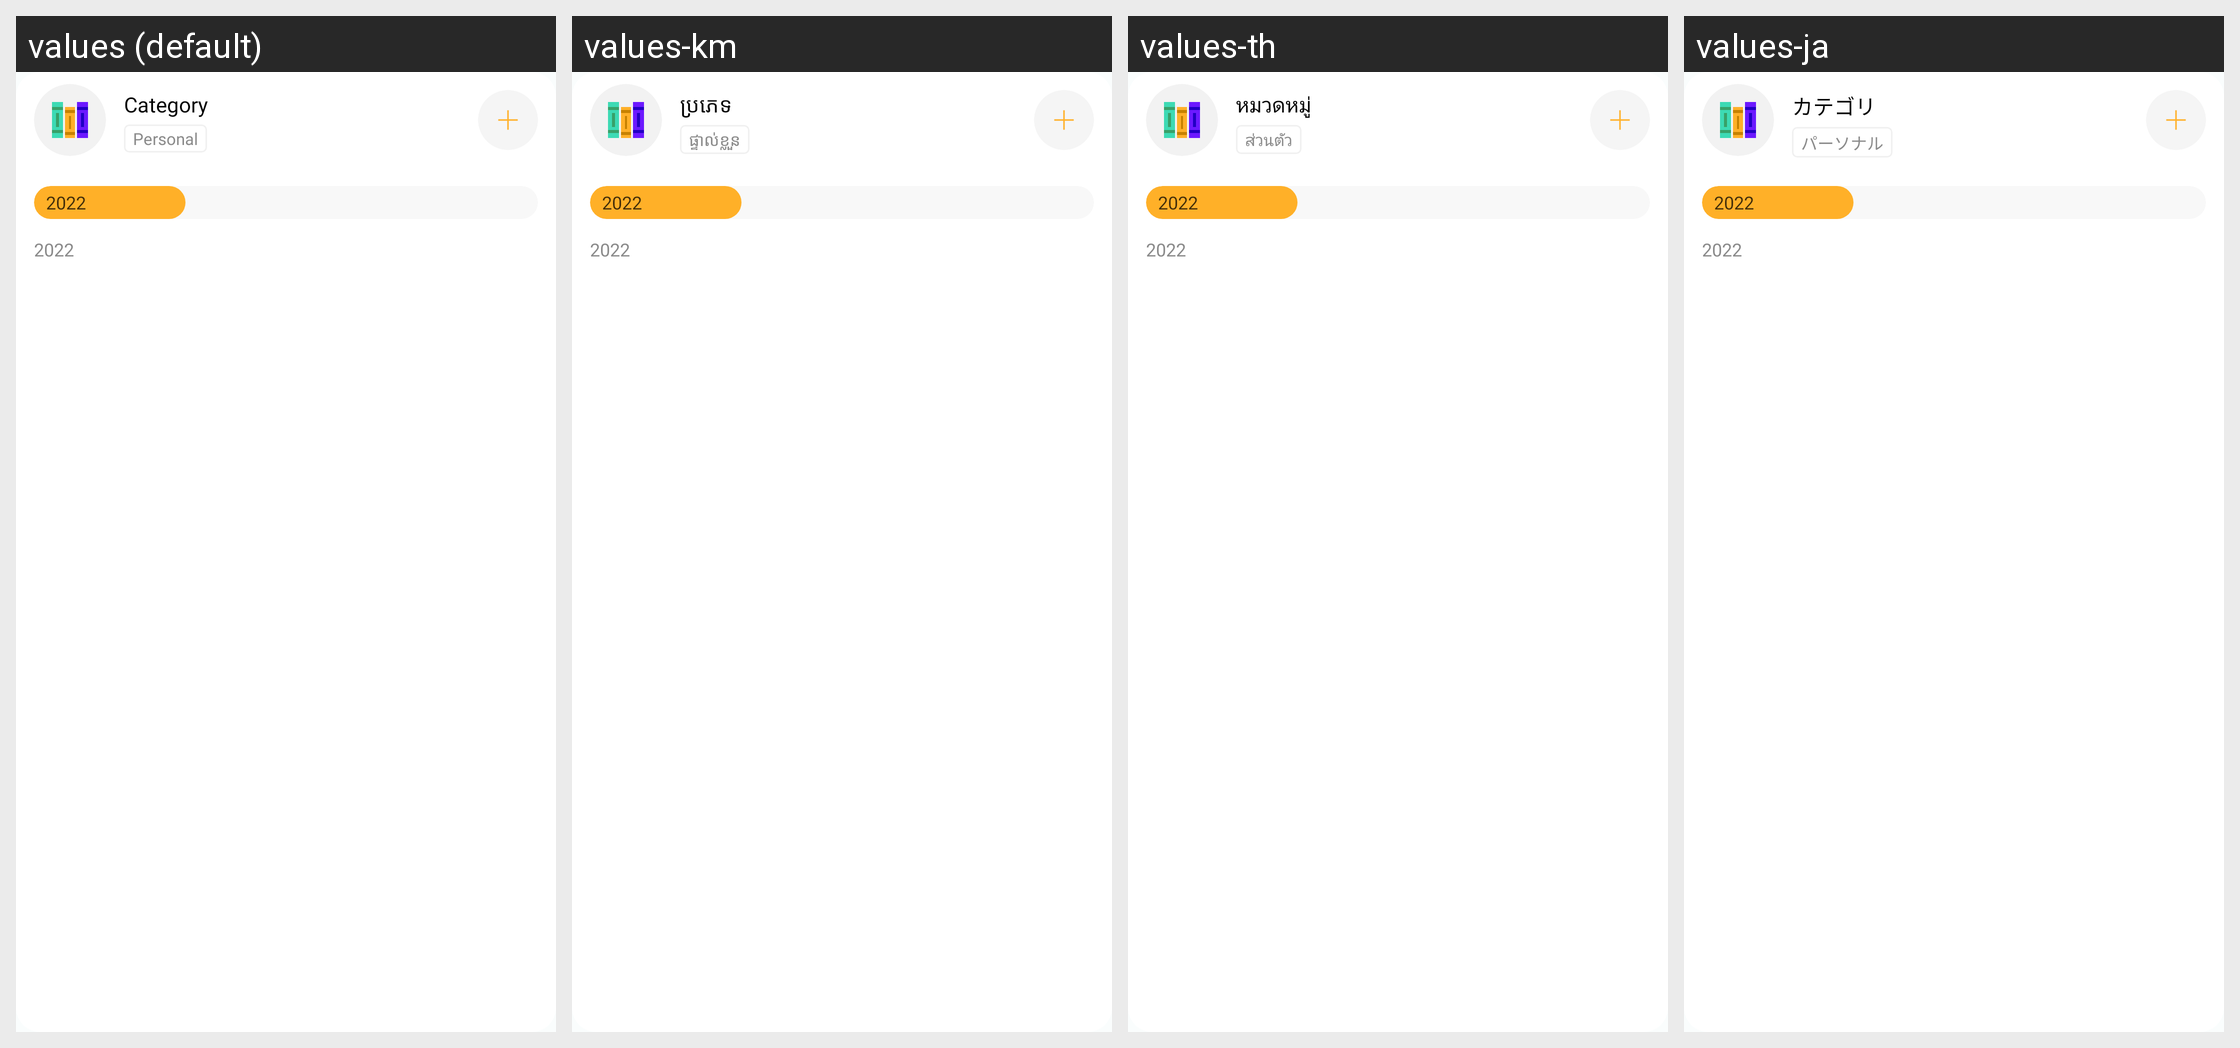

This grid shows one Android layout under several languages. Give, for every string resource on the screen, its name, the default text and each shown locale's text.
Android screen res/layout/budget_horizontal_cell.xml rendered under 4 locales, left to right: values (default), values-km, values-th, values-ja. Device: Nexus 5 (rendered at 1080×1920; each locale shown at half size, 540×960, under a caption strip naming it); theme Theme.MoneyTracker.
Other locales in the repository, not shown: values-de, values-es, values-fr, values-id, values-in, values-it, values-ko, values-nl, values-no, values-pt-rBR, values-sv, values-tr, values-vi, values-zh-rCN, values-zh-rTW.
Strings drawn on this screen, with the default value and each locale's value (text and hints the layout hard-codes, and strings that could not be matched under every locale, appear in the picture but are not listed):

category
  values: Category
  values-km: ប្រភេទ
  values-th: หมวดหมู่
  values-ja: カテゴリ

personal
  values: Personal
  values-km: ផ្ទាល់ខ្លួន
  values-th: ส่วนตัว
  values-ja: パーソナル

two_thousand_twenty_two
  values: 2022
  values-km: 2022  [not translated; the default value is used]
  values-th: 2022  [not translated; the default value is used]
  values-ja: 2022  [not translated; the default value is used]
